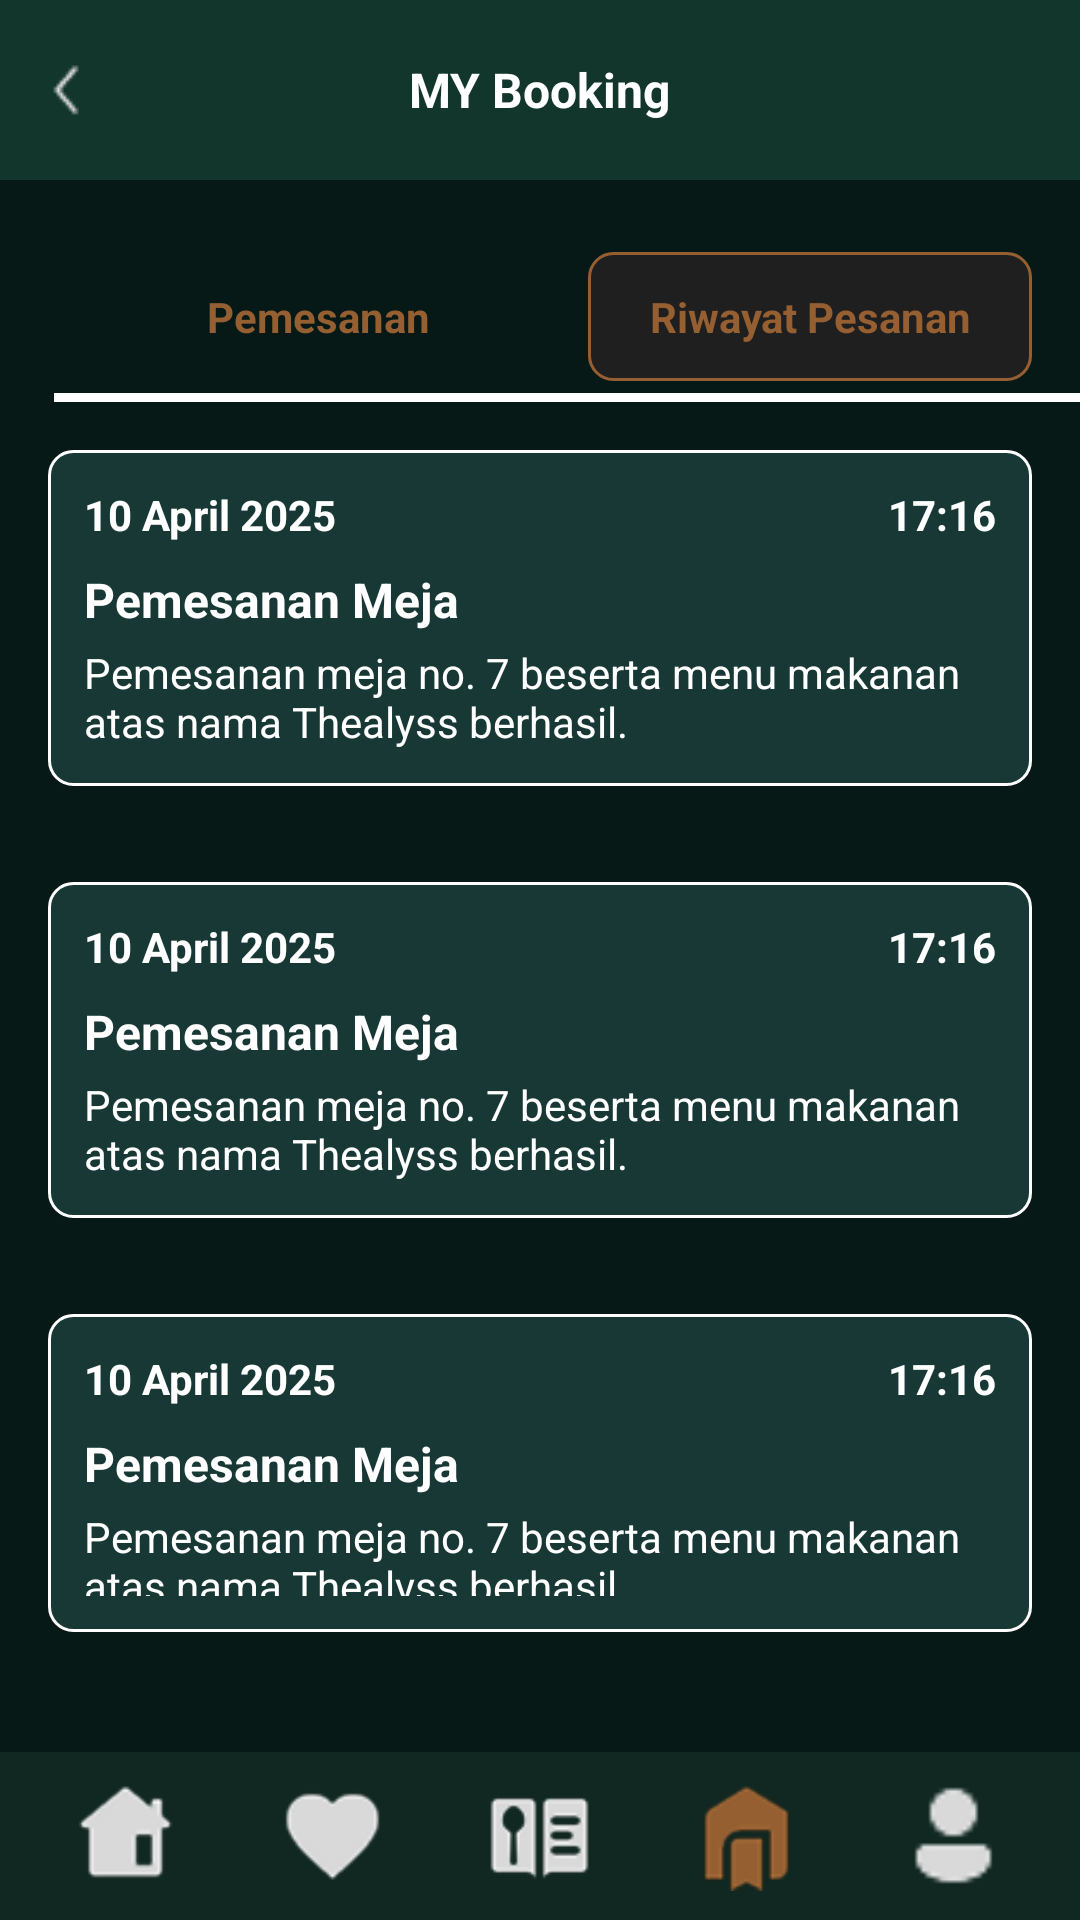

This screen was rendered from an Android layout file. Write that file and the resources it references.
<!-- AndroidManifest.xml: application theme Theme.Mugnificent -->
<!-- res/layout/activity_mybooking_riwayat.xml -->
<?xml version="1.0" encoding="utf-8"?>
<RelativeLayout xmlns:android="http://schemas.android.com/apk/res/android"
    android:layout_width="match_parent"
    android:layout_height="match_parent"
    android:background="#071917">

    
    <RelativeLayout
        android:id="@+id/topBar"
        android:layout_width="match_parent"
        android:layout_height="60dp"
        android:background="#12352C"
        android:padding="10dp">

        <ImageView
            android:id="@+id/backButton"
            android:layout_width="24dp"
            android:layout_height="24dp"
            android:layout_alignParentStart="true"
            android:layout_centerVertical="true"
            android:src="@drawable/icon_back" />

        <TextView
            android:id="@+id/titleText"
            android:layout_width="wrap_content"
            android:layout_height="wrap_content"
            android:text="MY Booking"
            android:textColor="#FFFFFF"
            android:textStyle="bold"
            android:textSize="16sp"
            android:layout_centerInParent="true" />
    </RelativeLayout>

    
    <RelativeLayout
        android:id="@+id/tabsContainer"
        android:layout_width="match_parent"
        android:layout_height="wrap_content"
        android:layout_below="@id/topBar"
        android:layout_marginTop="24dp"
        android:paddingStart="16dp"
        android:paddingEnd="16dp">

        
        <TextView
            android:id="@+id/tabPemesanan"
            android:layout_width="180dp"
            android:layout_height="wrap_content"
            android:text="Pemesanan"
            android:textAlignment="center"
            android:textColor="#955F31"
            android:padding="12dp"
            android:textStyle="bold" />

        
        <TextView
            android:id="@+id/tabRiwayat"
            android:layout_width="180dp"
            android:layout_height="wrap_content"
            android:layout_toEndOf="@id/tabPemesanan"
            android:text="Riwayat Pesanan"
            android:background="@drawable/tab_select_bg"
            android:textColor="#955F31"
            android:textAlignment="center"
            android:padding="12dp"
            android:textStyle="bold" />
    </RelativeLayout>

    
    <View
        android:id="@+id/tabUnderline"
        android:layout_width="360dp"
        android:layout_height="3dp"
        android:layout_below="@id/tabsContainer"
        android:background="#FFFFFF"
        android:layout_marginTop="4dp"
        android:layout_marginStart="18dp"/>

    <LinearLayout
        android:id="@+id/bookingList"
        android:layout_width="match_parent"
        android:layout_height="wrap_content"
        android:layout_below="@id/tabUnderline"
        android:orientation="vertical"
        android:layout_marginBottom="80dp"> 

        <include layout="@layout/booking_card" />
        <include layout="@layout/booking_card" />
        <include layout="@layout/booking_card" />

    </LinearLayout>



    
    <LinearLayout
        android:id="@+id/bottomNav"
        android:layout_width="match_parent"
        android:layout_height="56dp"
        android:layout_alignParentBottom="true"
        android:orientation="horizontal"
        android:background="#102821"
        android:gravity="center">

        <ImageView
            android:layout_width="37dp"
            android:layout_height="37dp"
            android:layout_margin="16dp"
            android:src="@drawable/icon_home" />

        <ImageView
            android:layout_width="37dp"
            android:layout_height="37dp"
            android:src="@drawable/icons_favorite"
            android:layout_margin="16dp" />

        <ImageView
            android:layout_width="37dp"
            android:layout_height="37dp"
            android:src="@drawable/icon_menu"
            android:layout_margin="16dp" />

        <ImageView
            android:layout_width="37dp"
            android:layout_height="37dp"
            android:src="@drawable/icon_bookingc"
            android:layout_margin="16dp" />

        <ImageView
            android:layout_width="37dp"
            android:layout_height="37dp"
            android:src="@drawable/icon_user"
            android:layout_margin="16dp" />
    </LinearLayout>
</RelativeLayout>
<!-- res/layout/booking_card.xml (included above) -->
<?xml version="1.0" encoding="utf-8"?>
<RelativeLayout xmlns:android="http://schemas.android.com/apk/res/android"
    android:id="@+id/bookingCard"
    android:layout_width="match_parent"
    android:layout_height="wrap_content"
    android:background="@drawable/card_bg"
    android:padding="12dp"
    android:layout_margin="16dp">

    
    <TextView
        android:id="@+id/bookingDate"
        android:layout_width="wrap_content"
        android:layout_height="wrap_content"
        android:text="10 April 2025"
        android:textColor="#FFFFFF"
        android:textSize="14sp"
        android:textStyle="bold" />

    
    <TextView
        android:id="@+id/bookingTime"
        android:layout_width="wrap_content"
        android:layout_height="wrap_content"
        android:layout_alignParentEnd="true"
        android:text="17:16"
        android:textColor="#FFFFFF"
        android:textSize="14sp"
        android:textStyle="bold" />

    
    <TextView
        android:id="@+id/bookingTitle"
        android:layout_width="wrap_content"
        android:layout_height="wrap_content"
        android:layout_below="@id/bookingDate"
        android:layout_marginTop="8dp"
        android:text="Pemesanan Meja"
        android:textColor="#FFFFFF"
        android:textSize="16sp"
        android:textStyle="bold" />

    
    <TextView
        android:id="@+id/bookingDesc"
        android:layout_width="match_parent"
        android:layout_height="wrap_content"
        android:layout_below="@id/bookingTitle"
        android:layout_marginTop="4dp"
        android:text="Pemesanan meja no. 7 beserta menu makanan atas nama Thealyss berhasil."
        android:textColor="#FFFFFF"
        android:textSize="14sp" />
</RelativeLayout>
<!-- resources referenced by this layout -->
<resources>
  <!-- drawable card_bg (drawable) -->
  <?xml version="1.0" encoding="utf-8"?>
  <shape xmlns:android="http://schemas.android.com/apk/res/android">
      <solid android:color="#173834"/>
      <stroke android:width="1dp" android:color="#FFFFFF" />
      <corners android:radius="8dp" />
  </shape>
  <!-- drawable icon_back: png bitmap (drawable, 370 bytes) -->
  <!-- drawable icon_bookingc: png bitmap (drawable, 1948 bytes) -->
  <!-- drawable icon_home: png bitmap (drawable, 1649 bytes) -->
  <!-- drawable icon_menu: png bitmap (drawable, 2050 bytes) -->
  <!-- drawable icon_user: png bitmap (drawable, 695 bytes) -->
  <!-- drawable icons_favorite: png bitmap (drawable, 1802 bytes) -->
  <!-- drawable tab_select_bg (drawable) -->
  <?xml version="1.0" encoding="utf-8"?>
  <shape xmlns:android="http://schemas.android.com/apk/res/android">
      <solid android:color="#1F1F1F" />
      <stroke android:width="1dp" android:color="#955F31" />
      <corners android:radius="8dp"/>
  </shape>
  <style name="Theme.Mugnificent" parent="Base.Theme.Mugnificent" />
  <style name="Base.Theme.Mugnificent" parent="Theme.Material3.DayNight.NoActionBar">
          
          
          <item name="colorOnSecondaryContainer">#955f31</item>
          <item name="colorOnSurfaceVariant">#ffffff</item>
          <item name="colorSecondaryContainer">#12352C</item>
      </style>
</resources>
